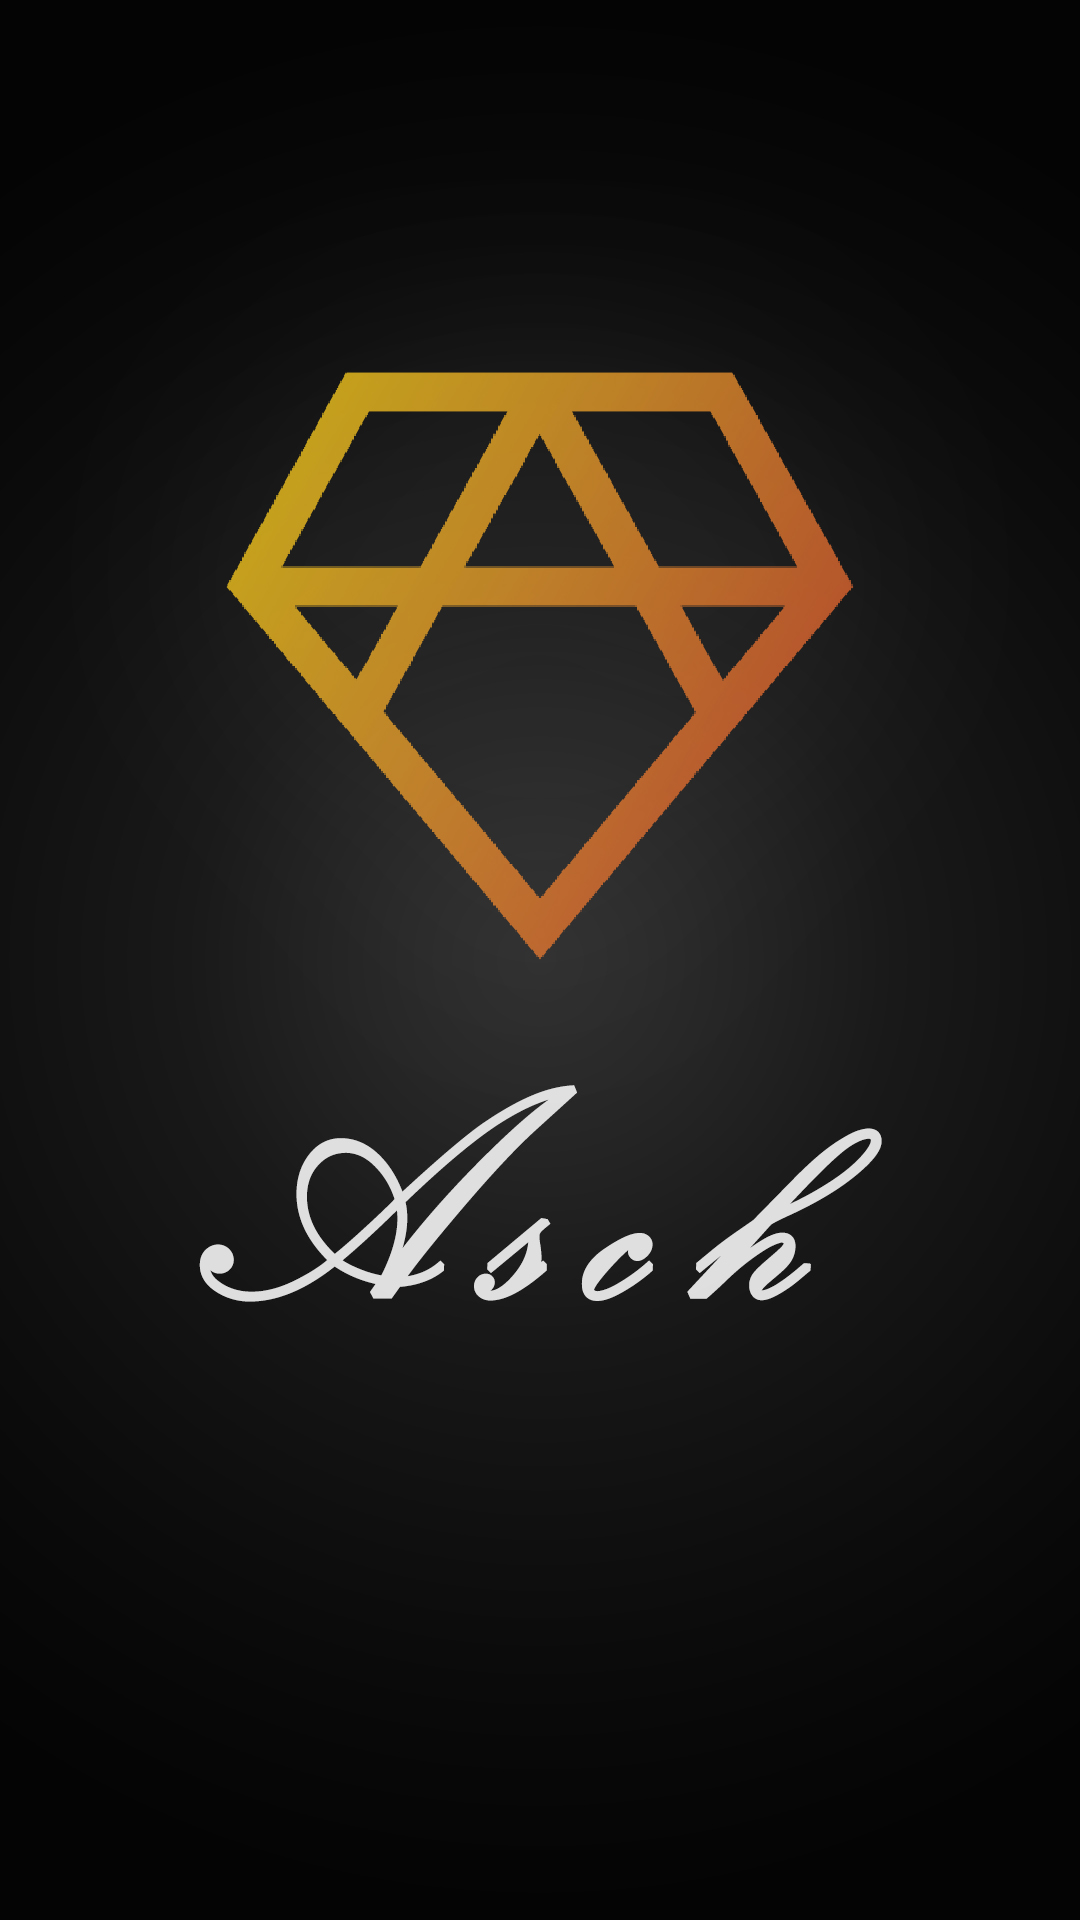

Layout XML and referenced resources for this Android screen:
<!-- AndroidManifest.xml: application theme AppTheme -->
<!-- res/layout/welcom.xml -->
<?xml version="1.0" encoding="utf-8"?>
<android.support.constraint.ConstraintLayout
    xmlns:android="http://schemas.android.com/apk/res/android"
    xmlns:tools="http://schemas.android.com/tools"
    android:layout_width="match_parent"
    android:layout_height="match_parent"
    android:layout_gravity="center"
    android:background="@mipmap/welcome">


</android.support.constraint.ConstraintLayout>
<!-- resources referenced by this layout -->
<resources>
  <!-- mipmap welcome: jpg bitmap (mipmap-xxxhdpi, 216714 bytes) -->
  <style name="AppTheme" parent="Theme.AppCompat.Light.DarkActionBar">
          
  
          <item name="android:windowTranslucentStatus">true</item>
          <item name="windowNoTitle">true</item>
          <item name="colorPrimary">@color/colorPrimary</item>
          <item name="colorPrimaryDark">@color/colorPrimaryDark</item>
          <item name="colorAccent">@color/colorAccent</item>
  </style>
  <color name="colorPrimary">#6b666e</color>
  <color name="colorPrimaryDark">#9a7795ef</color>
  <color name="colorAccent">#FF4081</color>
</resources>
